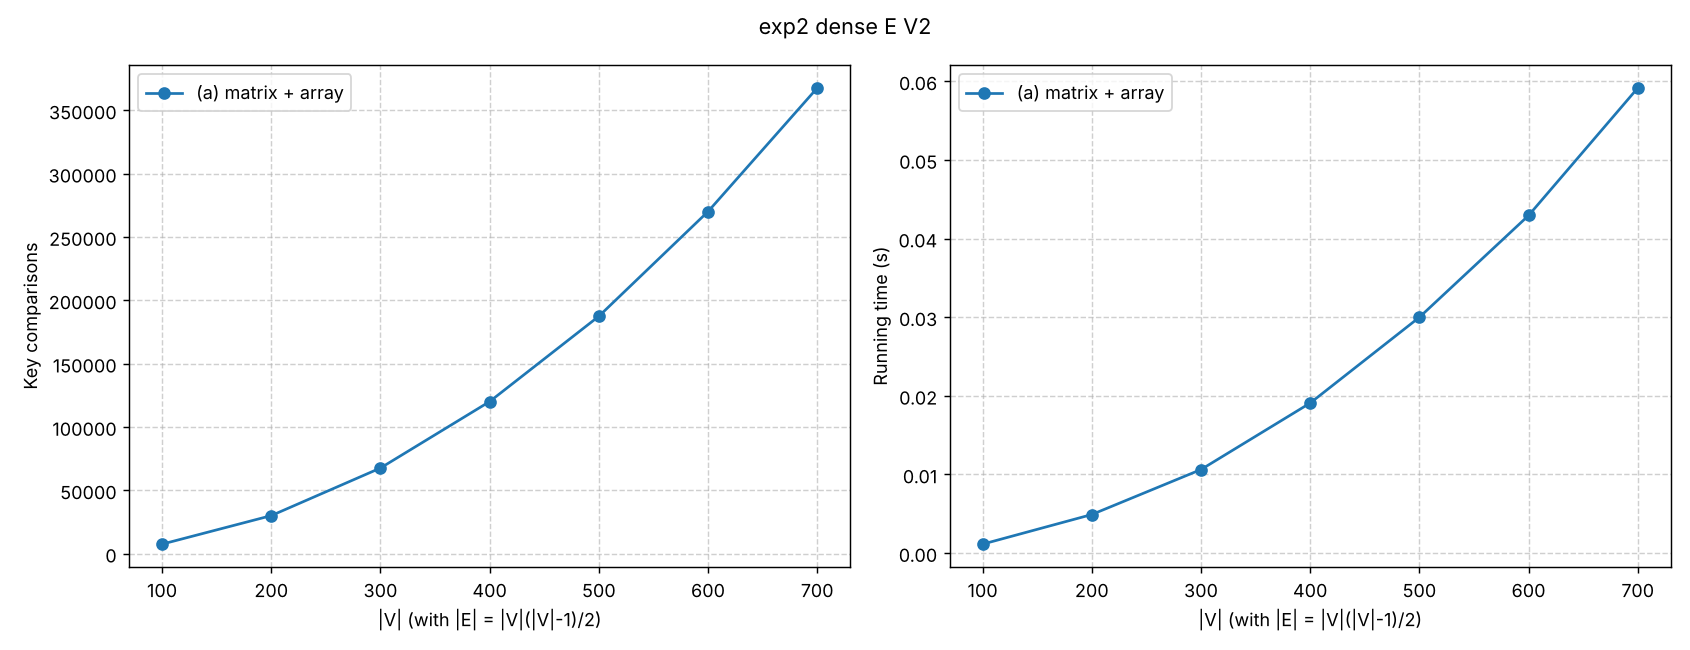

Data behind this chart, as committed beside it:
V, E, comparisons, seconds
100, 4950, 7531, 0.00114
200, 19900, 30059, 0.004906
300, 44850, 67630, 0.01063
400, 79800, 120109, 0.01909
500, 124750, 187457, 0.02999
600, 179700, 270120, 0.04294
700, 244650, 367665, 0.05915
